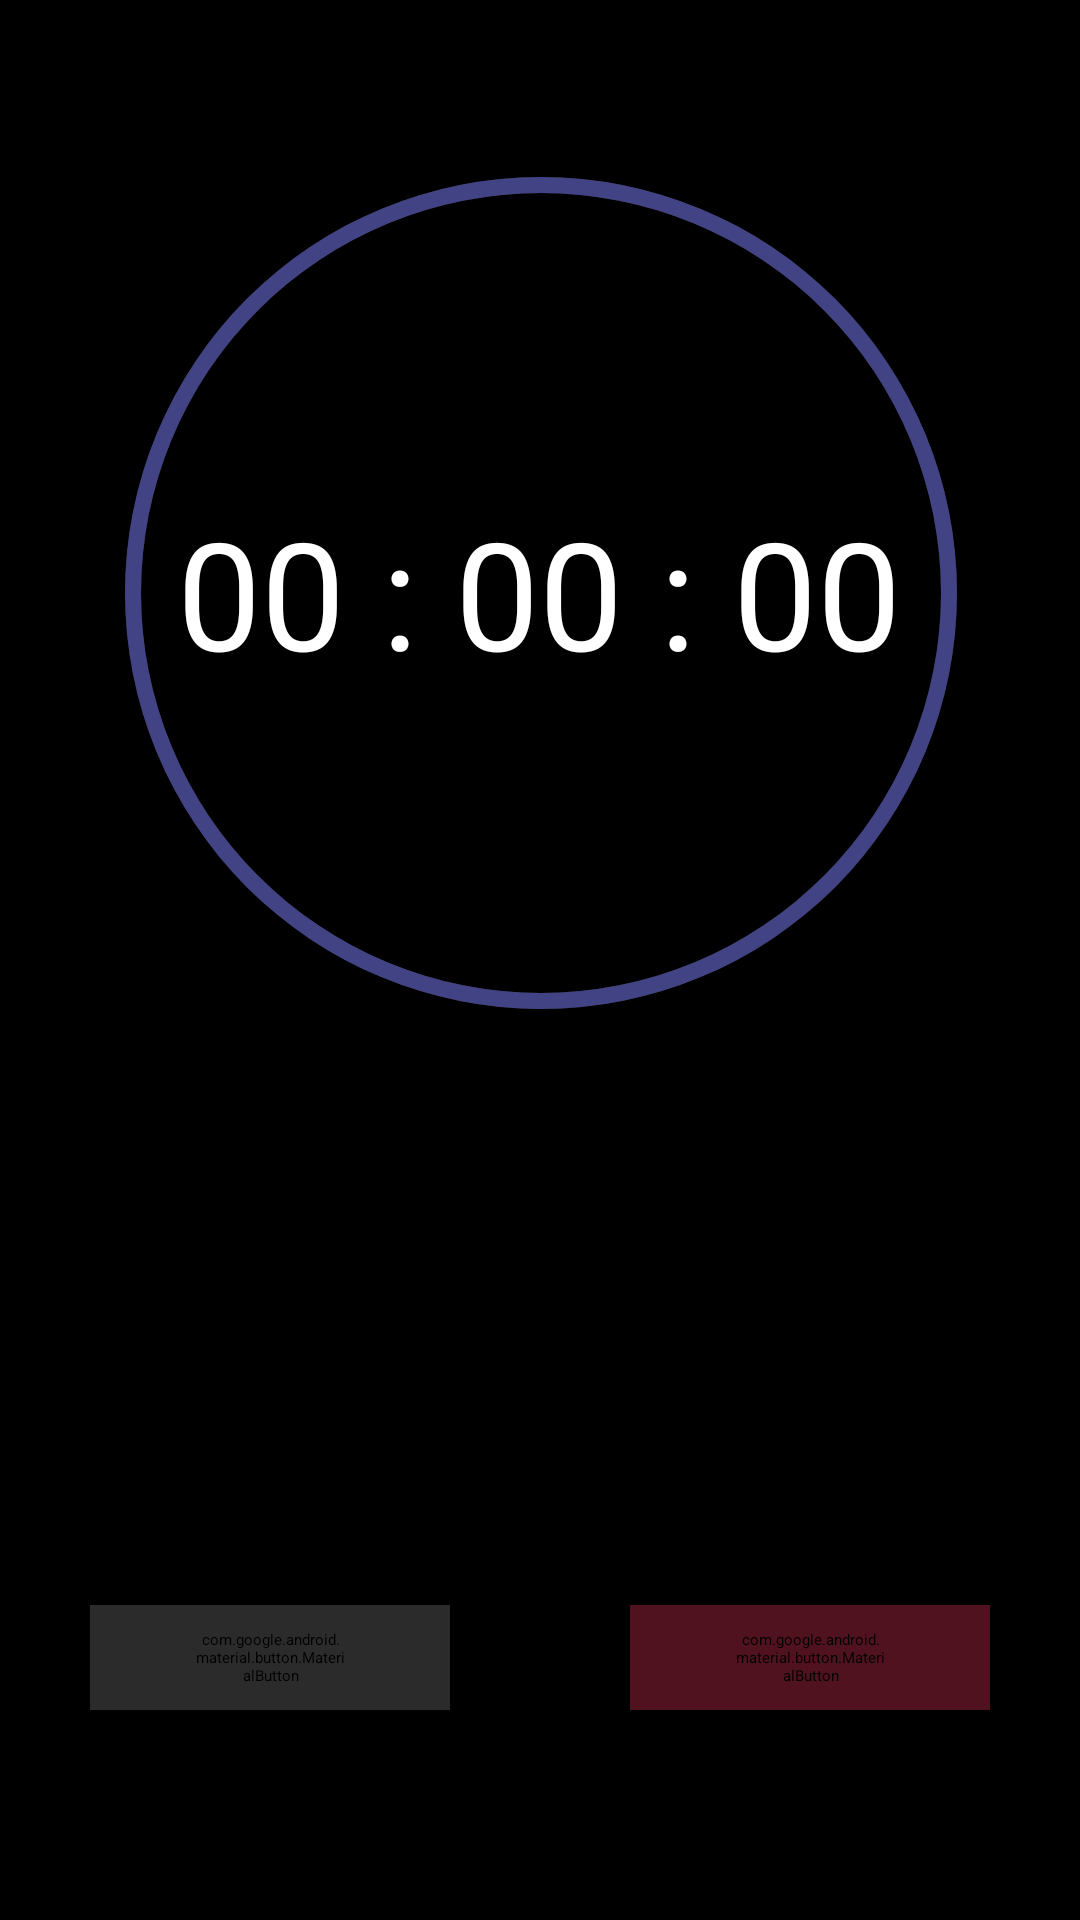

Layout XML and referenced resources for this Android screen:
<!-- AndroidManifest.xml: application theme Theme.TimerApp -->
<!-- res/layout/fragment_timer_started.xml -->
<?xml version="1.0" encoding="utf-8"?>
<androidx.constraintlayout.widget.ConstraintLayout xmlns:android="http://schemas.android.com/apk/res/android"
    xmlns:app="http://schemas.android.com/apk/res-auto"
    xmlns:tools="http://schemas.android.com/tools"
    android:layout_width="match_parent"
    android:layout_height="match_parent"
    android:background="@color/black"
    tools:context=".TimerStarted">


    <TextView
        android:id="@+id/time"
        android:layout_width="wrap_content"
        android:layout_height="wrap_content"
        android:text="@string/time0"
        android:textColor="@color/white"
        android:textSize="@dimen/timertextsize"
        app:layout_constraintBottom_toBottomOf="parent"
        app:layout_constraintEnd_toEndOf="parent"
        app:layout_constraintHorizontal_bias="0.497"
        app:layout_constraintStart_toStartOf="parent"
        app:layout_constraintTop_toTopOf="parent"
        app:layout_constraintVertical_bias="0.286" />

    <androidx.appcompat.widget.LinearLayoutCompat
        android:layout_width="match_parent"
        android:layout_height="wrap_content"
        android:layout_marginBottom="40dp"
        app:layout_constraintBottom_toBottomOf="parent"
        app:layout_constraintStart_toStartOf="parent">

        <com.google.android.material.button.MaterialButton
            android:id="@+id/cancelbtn"
            style="@style/Widget.MaterialComponents.Button.TextButton"
            android:layout_width="wrap_content"
            android:layout_height="wrap_content"
            android:layout_margin="30dp"
            android:layout_weight="1"
            android:backgroundTint="@color/greycolor"
            android:letterSpacing="0"
            android:paddingStart="@dimen/btnpaddinghorizontal"
            android:paddingTop="@dimen/btnpaddingvertical"
            android:paddingEnd="@dimen/btnpaddinghorizontal"
            android:paddingBottom="@dimen/btnpaddingvertical"
            android:text="@string/cancel"
            android:textAllCaps="false"
            android:textColor="@color/white"
            android:textSize="@dimen/btntextsize"
            app:cornerRadius="@dimen/btnpaddinghorizontal"
            app:layout_constraintBottom_toBottomOf="parent"
            app:layout_constraintEnd_toStartOf="@+id/pauseandresumebtn"
            app:layout_constraintStart_toStartOf="parent" />

        <com.google.android.material.button.MaterialButton
            android:id="@+id/pauseandresumebtn"
            style="@style/Widget.MaterialComponents.Button.TextButton"
            android:layout_width="wrap_content"
            android:layout_height="wrap_content"
            android:layout_margin="30dp"
            android:layout_weight="1"
            android:backgroundTint="@color/bloodycolor"
            android:letterSpacing="0"
            android:paddingStart="@dimen/btnpaddinghorizontal"
            android:paddingTop="@dimen/btnpaddingvertical"
            android:paddingEnd="@dimen/btnpaddinghorizontal"
            android:paddingBottom="@dimen/btnpaddingvertical"
            android:text="@string/pause"
            android:textAllCaps="false"
            android:textColor="@color/white"
            android:textSize="@dimen/btntextsize"
            app:cornerRadius="@dimen/btnpaddinghorizontal"
            app:layout_constraintBottom_toBottomOf="parent"
            app:layout_constraintEnd_toEndOf="parent" />

    </androidx.appcompat.widget.LinearLayoutCompat>

    <ProgressBar
        android:id="@+id/progressBar"
        style="?android:attr/progressBarStyle"
        android:layout_width="400dp"
        android:layout_height="400dp"
        android:indeterminateOnly="false"
        android:progressDrawable="@drawable/circularring"
        android:progress="100"
        app:layout_constraintBottom_toBottomOf="@+id/time"
        app:layout_constraintEnd_toEndOf="parent"
        app:layout_constraintStart_toStartOf="parent"
        app:layout_constraintTop_toTopOf="@+id/time" />

</androidx.constraintlayout.widget.ConstraintLayout>
<!-- resources referenced by this layout -->
<resources>
  <color name="black">#FF000000</color>
  <color name="bloodycolor">#50121e</color>
  <color name="greycolor">#2b2b2b</color>
  <color name="white">#FFFFFFFF</color>
  <dimen name="btnpaddinghorizontal">35dp</dimen>
  <dimen name="btnpaddingvertical">8dp</dimen>
  <dimen name="btntextsize">20sp</dimen>
  <dimen name="timertextsize">50sp</dimen>
  <!-- drawable circularring (drawable) -->
  <?xml version="1.0" encoding="utf-8"?>
  <layer-list xmlns:android="http://schemas.android.com/apk/res/android">
  
      <item>
          <shape
              android:shape="ring"
              android:thicknessRatio="75"
              android:useLevel="false"
              >
  
              <solid
                  android:color="@color/graycolor"
                  />
          </shape>
      </item>
  
      <item>
  
          <rotate
              android:fromDegrees="270"
              android:toDegrees="270"
              >
  
          <shape
              android:shape="ring"
              android:thicknessRatio="75"
              android:useLevel="true"
              >
  
              <solid
                  android:color="@color/purplecolor"
                  />
          </shape>
  
          </rotate>
      </item>
  
  
  
  
  </layer-list>
  <string name="cancel">Cancel</string>
  <string name="pause">Pause</string>
  <string name="time0">00 : 00 : 00</string>
  <style name="Theme.TimerApp" parent="Theme.MaterialComponents.DayNight.NoActionBar">
          
          <item name="colorPrimary">@color/black</item>
          <item name="colorPrimaryVariant">@color/black</item>
          <item name="colorOnPrimary">@color/white</item>
          
          <item name="colorSecondary">@color/teal_200</item>
          <item name="colorSecondaryVariant">@color/teal_700</item>
          <item name="colorOnSecondary">@color/black</item>
          
          <item name="android:statusBarColor">?attr/colorPrimaryVariant</item>
          
      </style>
  <color name="graycolor">#252525</color>
  <color name="purplecolor">#424384</color>
  <color name="teal_200">#FF03DAC5</color>
  <color name="teal_700">#FF018786</color>
</resources>
